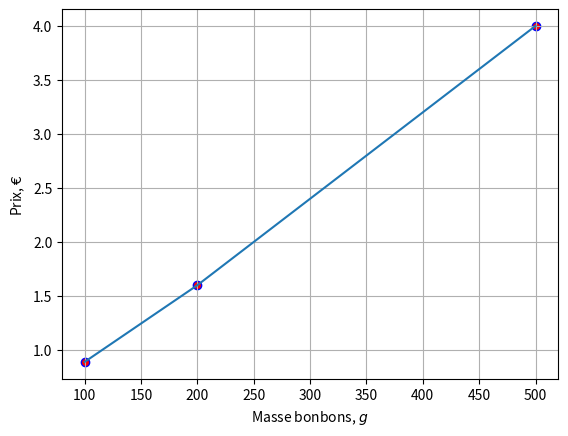
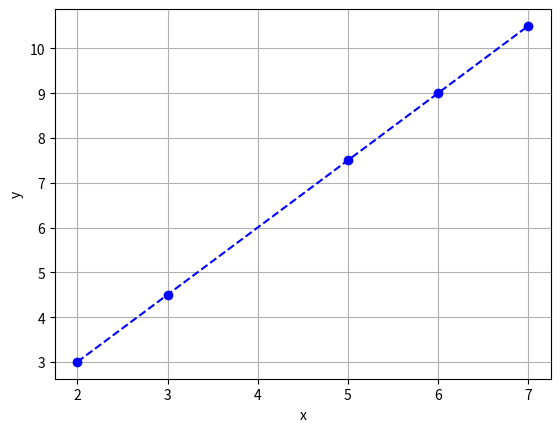

Python code for these plots, in order:
#!/usr/bin/env python3
# -*- coding: utf-8 -*-
"""
Created on Sun Apr 25 13:39:15 2021

[redacted]
"""

# Math 4e Cahier des compétances
#
# # Je caractérise graphiqument la proportionalité
#
# page 58 - 59

# Representer graphiqument les données du tableau :
#
# |Masse de bonbons en *g*| 100 | 200 | 500 |
# |-----------------------|-----|-----|-----|
# |Prix en *€*            |0.80 | 1.6 | 4   |

# In[ ]:
import numpy as np
import matplotlib.pyplot as plt

masse_bonbons = np.array([100, 200, 500])
prix = np.array([0.89, 1.6, 4])

fig1, ax1 = plt.subplots()
ax1.scatter(x=masse_bonbons, y=prix, marker='o', c='r', edgecolor='b')
ax1.plot(masse_bonbons, prix)
ax1.grid(True)
ax1.set_xlabel('Masse bonbons, $g$')
ax1.set_ylabel('Prix, $€$')

x = np.array([2, 3, 5, 6, 7])
y = np.array([3, 4.5, 7.5, 9, 10.5])

print(y / x)
fig1, ax1 = plt.subplots()
ax1.plot(x, y, linestyle='--', marker='o', color='b')
ax1.grid(True)
ax1.set_xlabel('x')
ax1.set_ylabel('y')
